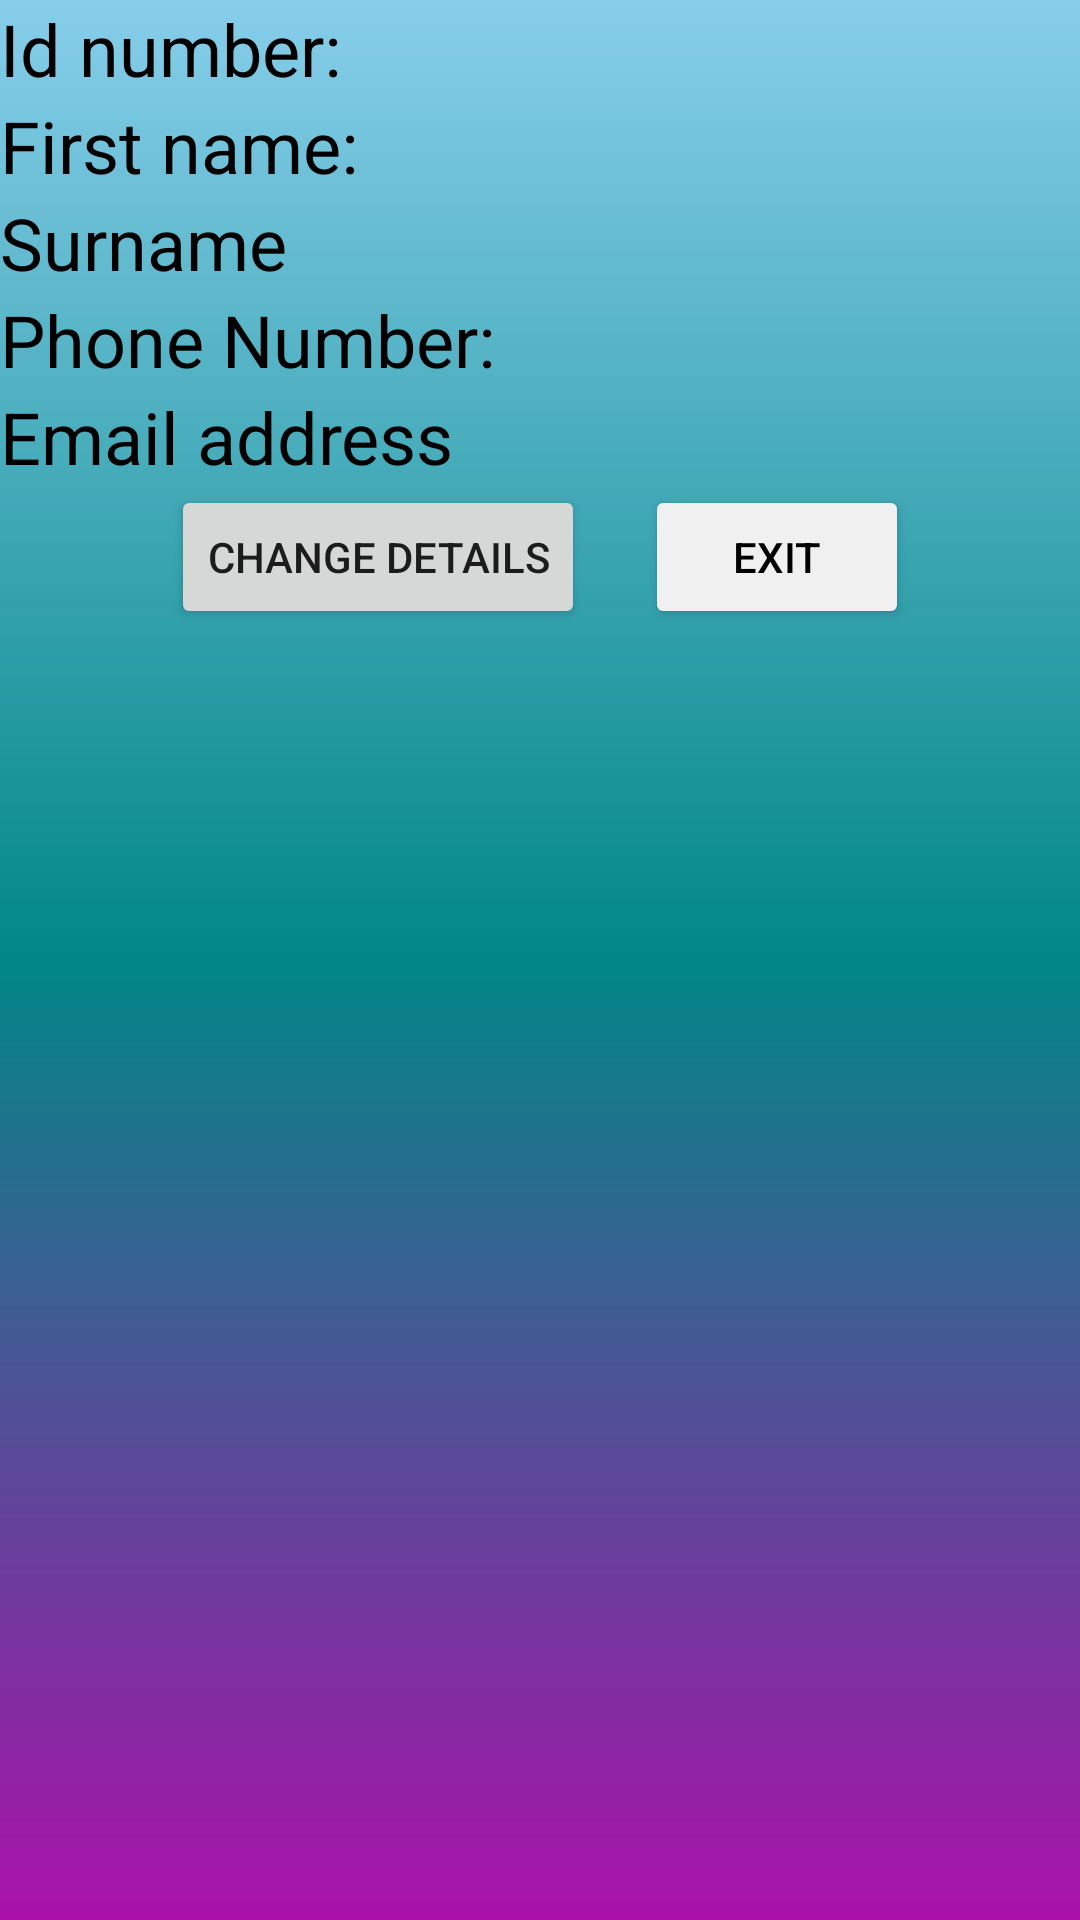

Here is an Android app screen rendered from its layout file. Give the layout XML and the strings, colors and styles it references.
<!-- AndroidManifest.xml: application theme Theme.ParkMe -->
<!-- res/layout/activity_profile.xml -->
<?xml version="1.0" encoding="utf-8"?>
<LinearLayout xmlns:android="http://schemas.android.com/apk/res/android"
    android:layout_width="match_parent"
    android:layout_height="match_parent"
    xmlns:app="http://schemas.android.com/apk/res-auto"
    android:orientation="vertical"
    android:background="@drawable/gradientbackground"
    xmlns:tools="http://schemas.android.com/tools"
    tools:context=".ProfileActivity">


    <TextView
        android:id="@+id/dbidno"
        android:layout_width="match_parent"
        android:layout_height="wrap_content"
        android:ems="10"
        android:textColor="@color/black"
        android:text="Id number: "
        android:textSize="24sp" />

    <TextView
        android:id="@+id/dbfname"
        android:layout_width="match_parent"
        android:layout_height="wrap_content"
        android:ems="10"
        android:textColor="@color/black"
        android:text="First name: "
        android:textSize="24sp" />

    <TextView
        android:id="@+id/dbsurname"
        android:layout_width="match_parent"
        android:layout_height="wrap_content"
        android:ems="10"
        android:textColor="@color/black"
        android:text="Surname "
        android:textSize="24sp" />

    <LinearLayout
        android:layout_width="match_parent"
        android:layout_height="wrap_content"
        android:orientation="vertical"
        android:visibility="visible"
        android:id="@+id/linearLayout">
    <TextView
        android:id="@+id/dbphoneno"
        android:layout_width="match_parent"
        android:layout_height="wrap_content"
        android:ems="10"
        android:textColor="@color/black"
        android:text="Phone Number: "
        android:textSize="24sp" />

    <TextView
        android:id="@+id/dbemail"
        android:layout_width="match_parent"
        android:layout_height="wrap_content"
        android:ems="10"
        android:textColor="@color/black"
        android:text="Email address"
        android:textSize="24sp" />

    <LinearLayout
        android:layout_width="match_parent"
        android:layout_height="wrap_content"
        android:orientation="horizontal"
        android:gravity="center">
        <Button
            android:layout_width="wrap_content"
            android:layout_height="wrap_content"
            android:text="Change details"
            android:layout_marginHorizontal="10dp"
            android:id="@+id/dbeditdetails"/>
        <Button
            android:layout_width="wrap_content"
            android:layout_height="wrap_content"
            android:text="Exit"
            android:textColor="@color/black"
            android:backgroundTint="#F0F0F0"
            android:layout_marginHorizontal="10dp"
            android:id="@+id/dbexit"/>
    </LinearLayout>

</LinearLayout>

    <LinearLayout
        android:layout_width="match_parent"
        android:layout_height="wrap_content"
        android:visibility="gone"
        android:id="@+id/hiddenLinearLayout"
        android:orientation="vertical">
        <EditText
            android:layout_width="match_parent"
            android:layout_height="wrap_content"
            android:hint="Phone Number"
            android:textColorHint="@color/black"
            android:textColor="@color/black"
            android:textSize="24sp"
            android:ems="10"
            android:id="@+id/userdbphoneno"
            android:inputType="number"/>

        <EditText
            android:layout_width="match_parent"
            android:layout_height="wrap_content"
            android:hint="Email address"
            android:textColor="@color/black"
            android:textColorHint="@color/black"
            android:textSize="24sp"
            android:ems="10"
            android:id="@+id/userdbemail"
            android:inputType="textEmailAddress"/>
        <LinearLayout
            android:layout_width="match_parent"
            android:layout_height="wrap_content"
            android:orientation="horizontal"
            android:gravity="center">
            <Button
                android:layout_width="wrap_content"
                android:layout_height="wrap_content"
                android:text="Save changes"
                android:layout_marginHorizontal="10dp"
                android:id="@+id/dbsavedetails"/>
            <Button
                android:layout_width="wrap_content"
                android:layout_height="wrap_content"
                android:text="Exit"
                android:textColor="@color/black"
                android:backgroundTint="#F0F0F0"
                android:layout_marginHorizontal="10dp"
                android:id="@+id/dbcancel"/>
        </LinearLayout>

    </LinearLayout>
</LinearLayout>
<!-- resources referenced by this layout -->
<resources>
  <color name="black">#FF000000</color>
  <!-- drawable gradientbackground (drawable) -->
  <?xml version="1.0" encoding="utf-8"?>
  <shape xmlns:android="http://schemas.android.com/apk/res/android">
  
      <gradient
          android:type="linear"
          android:angle="30"
          android:startColor="@color/sky_blue"
          android:centerColor="@color/teal_700"
          android:endColor="#a1a"/>
  </shape>
  <style name="Theme.ParkMe" parent="Theme.MaterialComponents.Light.NoActionBar">
          
          <item name="colorPrimary">@color/purple_500</item>
          <item name="colorPrimaryVariant">@color/purple_700</item>
          <item name="colorOnPrimary">@color/white</item>
          
          <item name="colorSecondary">@color/teal_200</item>
          <item name="colorSecondaryVariant">@color/teal_700</item>
          <item name="colorOnSecondary">@color/black</item>
          
          <item name="android:statusBarColor" tools:targetApi="l">?attr/colorPrimaryVariant</item>
          
      </style>
  <color name="sky_blue">#87CEEB</color>
  <color name="teal_700">#FF018786</color>
  <color name="purple_500">#FF6200EE</color>
  <color name="purple_700">#FF3700B3</color>
  <color name="white">#FFFFFFFF</color>
  <color name="teal_200">#FF03DAC5</color>
</resources>
